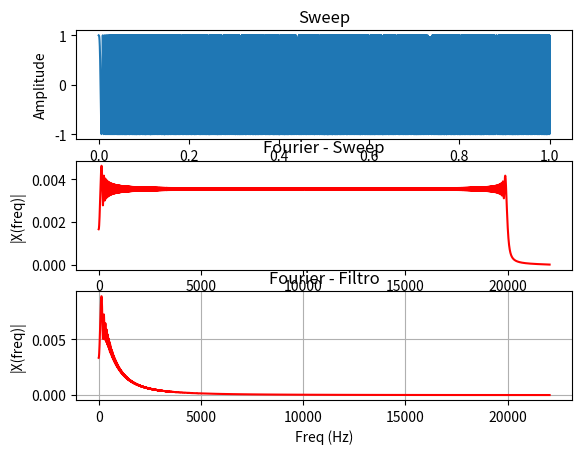

This chart was generated by the following Python code:
# -*- coding: utf-8 -*-
"""
Created on Tue Apr 14 16:38:28 2020

[redacted]
"""

import matplotlib.pyplot as plt
import numpy as np
from scipy.signal import chirp

Fs = 44100;  # taxa de amostragem
Ts = 1.0/Fs; # periodo de amostragem
t = np.arange(0,1,Ts) # vetor de tempo

x = chirp(t, f0=20, f1=20000, t1=1, method='linear');

fc = 5000;  #frequencia de corte

L = 0.000100
Cap = 0.000220
R = 1
d = ((L*Cap*np.power((2/Ts), 2)) + (R*Cap*(2/Ts)) + 1)

b0 = 1/d
b1 = 2*b0;
b2 = b0;

a0 = 1;
a2 = ((L*Cap*(np.power((2/Ts), 2))) - (R*Cap*(2/Ts) + 1)) / d
a1 = (((-2)*L*Cap*np.power((2/Ts), 2)) + 2) / d


#Variaveis de estado
xh1=0;
xh2=0;

yh1=0;
yh2=0;

y = np.zeros(len(x));

for n in range(0,len(x)):
    y[n]= b0*x[n] + b1*xh1 + b2*xh2 -a1*yh1 -a2*yh2;
    
    yh2=yh1;
    yh1=y[n];
    
    xh2=xh1;
    xh1=x[n];
    
n = len(y) # tamanho do sinal
k = np.arange(n) #vetor em k
T = n/Fs
frq = k/T # os dois lados do vetor de frequencia
frq = frq[range(int(n/2))] # apenas um lado

Y = np.fft.fft(y)/n # calculo da fft e normalização por n
Y = Y[range(int(n/2))]

X = np.fft.fft(x)/n # calculo da fft e normalização por n
X = X[range(int(n/2))]

plt.subplot(3,1,1)
plt.plot(t,x)
plt.title('Sweep')
plt.xlabel('Tempo')
plt.ylabel('Amplitude')

plt.subplot(3,1,2)
plt.plot(frq,abs(X),'r')
plt.title('Fourier - Sweep')
plt.xlabel('Freq (Hz)')
plt.ylabel('|X(freq)|')

plt.subplot(3,1,3)
plt.plot(frq,abs(Y),'r')
plt.grid(True, which="both")
plt.title('Fourier - Filtro')
plt.xlabel('Freq (Hz)')
plt.ylabel('|X(freq)|')
plt.show()